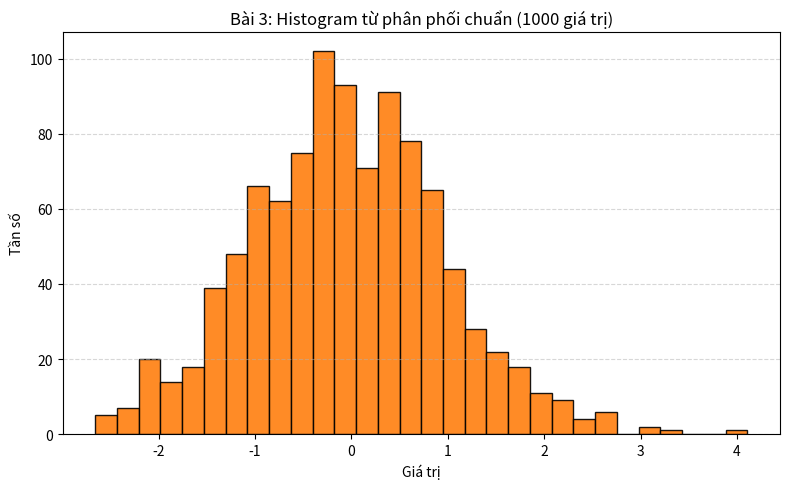

Generate this figure with matplotlib:
import numpy as np
import matplotlib.pyplot as plt

np.random.seed(2)
data = np.random.normal(loc=0, scale=1, size=1000)

fig, ax = plt.subplots(figsize=(8, 5))
ax.hist(data, bins=30, color='C1', edgecolor='k', alpha=0.9)
ax.set_title("Bài 3: Histogram từ phân phối chuẩn (1000 giá trị)")
ax.set_xlabel("Giá trị")
ax.set_ylabel("Tần số")
ax.grid(axis='y', linestyle='--', alpha=0.5)
plt.tight_layout()
plt.show()
